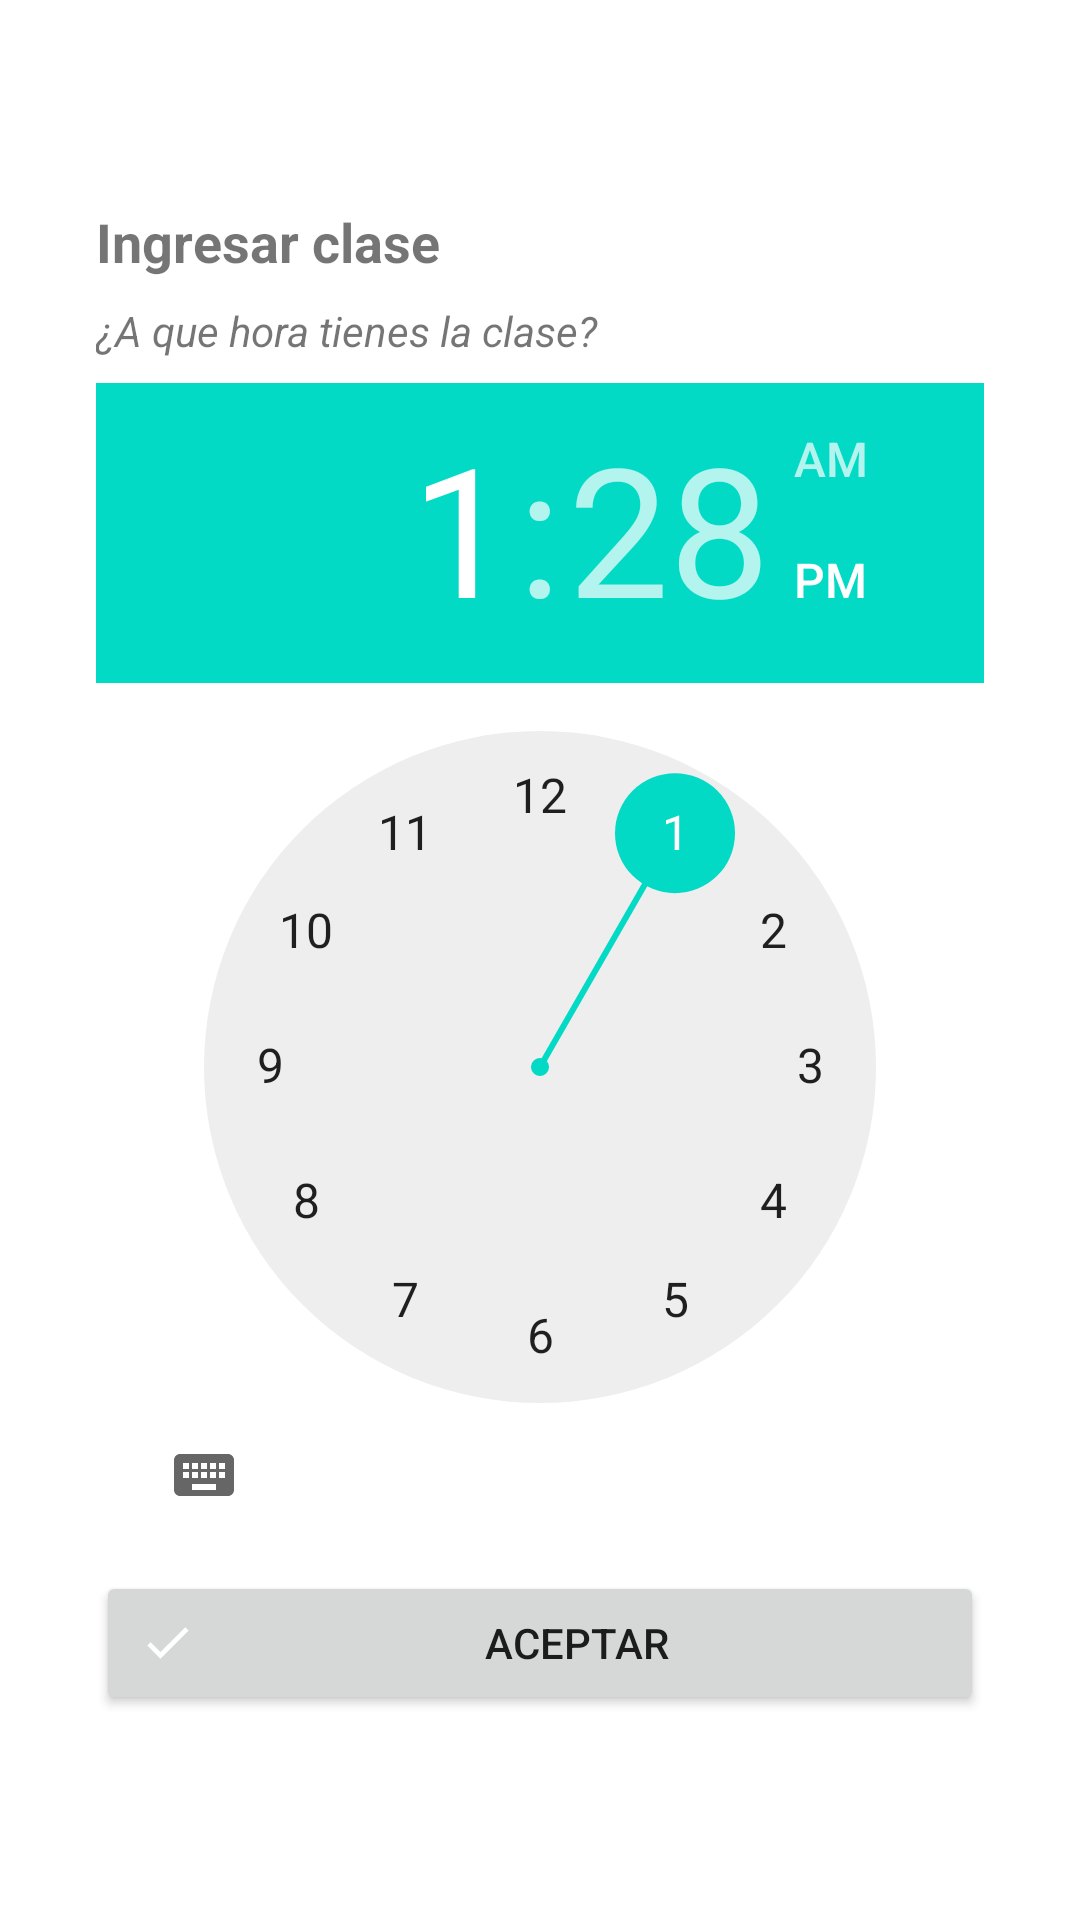

Layout XML and referenced resources for this Android screen:
<!-- AndroidManifest.xml: application theme Theme.AsesoriasAcademicas -->
<!-- res/layout/activity_hora_clase.xml -->
<?xml version="1.0" encoding="utf-8"?>
<ScrollView
    xmlns:android="http://schemas.android.com/apk/res/android"
    xmlns:tools="http://schemas.android.com/tools"
    android:layout_width="match_parent"
    android:layout_height="match_parent"
    android:fillViewport="true">

    <LinearLayout
        android:layout_width="match_parent"
        android:layout_height="match_parent"
        android:orientation="vertical"
        android:gravity="center"
        android:padding="32dp"
        tools:context=".HoraClaseAcivity">

        <TextView
            android:id="@+id/txt_titulo_hora_clase"
            android:layout_width="wrap_content"
            android:layout_height="wrap_content"
            android:text="@string/txt_titulo_hora_clase"
            android:layout_gravity="left"
            android:textSize="18sp"
            android:textStyle="bold" />

        <TextView
            android:id="@+id/txv"
            android:layout_width="match_parent"
            android:layout_height="wrap_content"
            android:textStyle="italic"
            android:layout_marginTop="8dp"
            android:text="@string/txt_desc_guardar_hora_clase" />

        <RelativeLayout
            android:layout_width="match_parent"
            android:layout_height="wrap_content" >

            <TimePicker
                android:id="@+id/timePicker"
                android:layout_width="wrap_content"
                android:layout_height="wrap_content"
                android:layout_centerHorizontal="true"
                android:layout_marginTop="8dp"
                android:layout_marginBottom="8dp" />

        </RelativeLayout>

        <Button
            android:id="@+id/btn_guardar_hora_clase"
            android:layout_width="match_parent"
            android:layout_height="wrap_content"
            android:text="@string/btn_guardar_hora_clase"
            android:drawableLeft="@drawable/icon_ok_foreground"/>

    </LinearLayout>
</ScrollView>
<!-- resources referenced by this layout -->
<resources>
  <!-- drawable icon_ok_foreground (drawable) -->
  <vector xmlns:android="http://schemas.android.com/apk/res/android"
      android:width="24dp"
      android:height="24dp"
      android:viewportWidth="108"
      android:viewportHeight="108"
      android:tint="@color/white">
    <group android:scaleX="3.5235"
        android:scaleY="3.5235"
        android:translateX="10.935"
        android:translateY="10.5435">
      <path
          android:fillColor="@android:color/white"
          android:pathData="M9,16.17L4.83,12l-1.42,1.41L9,19 21,7l-1.41,-1.41z"/>
    </group>
  </vector>
  <string name="btn_guardar_hora_clase">Aceptar</string>
  <string name="txt_desc_guardar_hora_clase"> ¿A que hora tienes la clase? </string>
  <string name="txt_titulo_hora_clase">Ingresar clase</string>
  <style name="Theme.AsesoriasAcademicas" parent="Theme.MaterialComponents.DayNight.DarkActionBar">
          
          <item name="colorPrimary">@color/indigo_500</item>
          <item name="colorPrimaryVariant">@color/indigo_700</item>
          <item name="colorOnPrimary">@color/white</item>
          
          <item name="colorSecondary">@color/teal_200</item>
          <item name="colorSecondaryVariant">@color/teal_700</item>
          <item name="colorOnSecondary">@color/black</item>
          
          <item name="android:statusBarColor" tools:targetApi="l">?attr/colorPrimaryVariant</item>
          
      </style>
  <color name="white">#FFFFFFFF</color>
  <color name="indigo_500">#283593</color>
  <color name="indigo_700">#001064</color>
  <color name="teal_200">#FF03DAC5</color>
  <color name="teal_700">#FF018786</color>
  <color name="black">#FF000000</color>
</resources>
